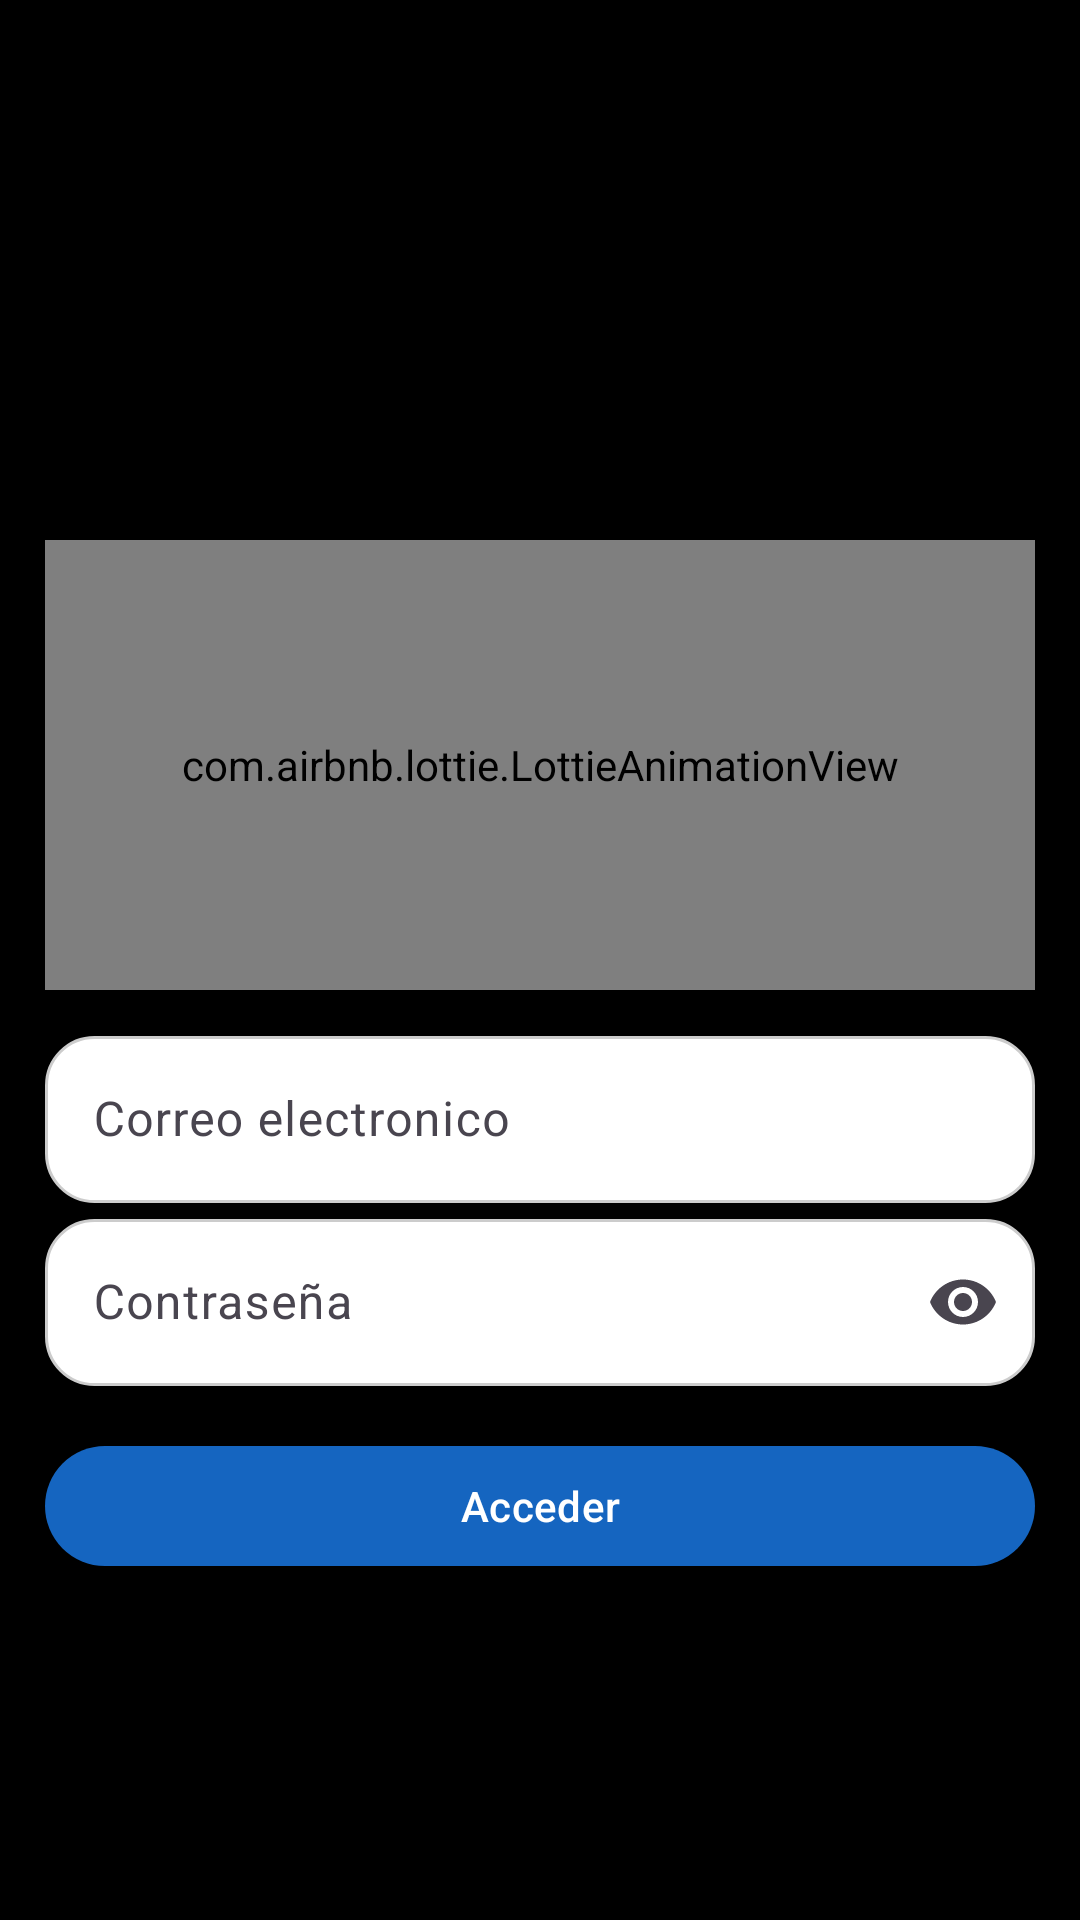

This screen was rendered from an Android layout file. Write that file and the resources it references.
<!-- AndroidManifest.xml: application theme AppTheme.NoActionBar -->
<!-- res/layout/activity_inicio_sesion.xml -->
<?xml version="1.0" encoding="utf-8"?>
<androidx.constraintlayout.widget.ConstraintLayout
    xmlns:android="http://schemas.android.com/apk/res/android"
    xmlns:app="http://schemas.android.com/apk/res-auto"
    xmlns:tools="http://schemas.android.com/tools"
    android:layout_width="match_parent"
    android:layout_height="match_parent"
    android:background="#000000"
    tools:context=".InicioSesion">

    
    <ImageView
        android:id="@+id/bgImage"
        android:layout_width="0dp"
        android:layout_height="0dp"
        android:src="@drawable/background_log"
        android:scaleType="centerCrop"
        android:adjustViewBounds="true"
        app:layout_constraintTop_toTopOf="parent"
        app:layout_constraintBottom_toBottomOf="parent"
        app:layout_constraintStart_toStartOf="parent"
        app:layout_constraintEnd_toEndOf="parent"/>

    
    <LinearLayout
        android:id="@+id/contentLayout"
        android:layout_width="0dp"
        android:layout_height="0dp"
        android:orientation="vertical"
        android:padding="15dp"
        android:gravity="center"
        app:layout_constraintTop_toTopOf="parent"
        app:layout_constraintBottom_toBottomOf="parent"
        app:layout_constraintStart_toStartOf="parent"
        app:layout_constraintEnd_toEndOf="parent">

        
        <com.google.android.material.textview.MaterialTextView
            android:id="@+id/LoginTXT"
            android:layout_width="match_parent"
            android:layout_height="wrap_content"
            android:text="@string/LoginTXT"
            android:gravity="center"
            android:textStyle="bold"
            android:textSize="18sp"
            android:padding="16dp"
            android:textColor="#000000"/>

        
        <com.airbnb.lottie.LottieAnimationView
            android:layout_width="match_parent"
            android:layout_height="150dp"
            android:layout_marginTop="10dp"
            app:lottie_fileName="iniciosesion.json"
            app:lottie_autoPlay="true"
            app:lottie_loop="true"/>

        
        <com.google.android.material.textfield.TextInputLayout
            android:layout_width="match_parent"
            android:layout_height="wrap_content"
            android:layout_marginTop="10dp">

            <com.google.android.material.textfield.TextInputEditText
                android:id="@+id/Correo"
                android:layout_width="match_parent"
                android:layout_height="wrap_content"
                android:hint="@string/Correo"
                android:textColor="#000000"
                android:background="@drawable/rounded_edittext"
                android:textColorHint="#757575"
                android:inputType="textEmailAddress"/>
        </com.google.android.material.textfield.TextInputLayout>

        
        <com.google.android.material.textfield.TextInputLayout
            android:layout_width="match_parent"
            android:layout_height="wrap_content"
            app:endIconMode="password_toggle">

            <com.google.android.material.textfield.TextInputEditText
                android:id="@+id/Password"
                android:layout_width="match_parent"
                android:layout_height="wrap_content"
                android:hint="@string/Password"
                android:textColor="#000000"
                android:background="@drawable/rounded_edittext"
                android:textColorHint="#757575"
                android:inputType="textPassword"/>
        </com.google.android.material.textfield.TextInputLayout>

        
        <com.google.android.material.button.MaterialButton
            android:id="@+id/Acceder"
            android:layout_width="match_parent"
            android:layout_height="wrap_content"
            android:text="@string/Acceder"
            android:textColor="#FFFFFF"
            app:backgroundTint="#1565C0"
            style="?attr/materialButtonStyle"
            android:layout_marginTop="16dp"/>

    </LinearLayout>

</androidx.constraintlayout.widget.ConstraintLayout>
<!-- resources referenced by this layout -->
<resources>
  <!-- drawable rounded_edittext (drawable) -->
  <shape xmlns:android="http://schemas.android.com/apk/res/android"
      android:shape="rectangle">
      <solid android:color="#FFFFFF"/> 
      <corners android:radius="16dp"/> 
      <stroke
          android:width="1dp"
          android:color="#CCCCCC"/> 
  </shape>
  <string name="Acceder">Acceder</string>
  <string name="Correo">Correo electronico</string>
  <string name="LoginTXT">Inicia sesion</string>
  <string name="Password">Contraseña</string>
  <style name="AppTheme.NoActionBar">
          <item name="windowActionBar">false</item>
          <item name="windowNoTitle">true</item>
      </style>
</resources>
